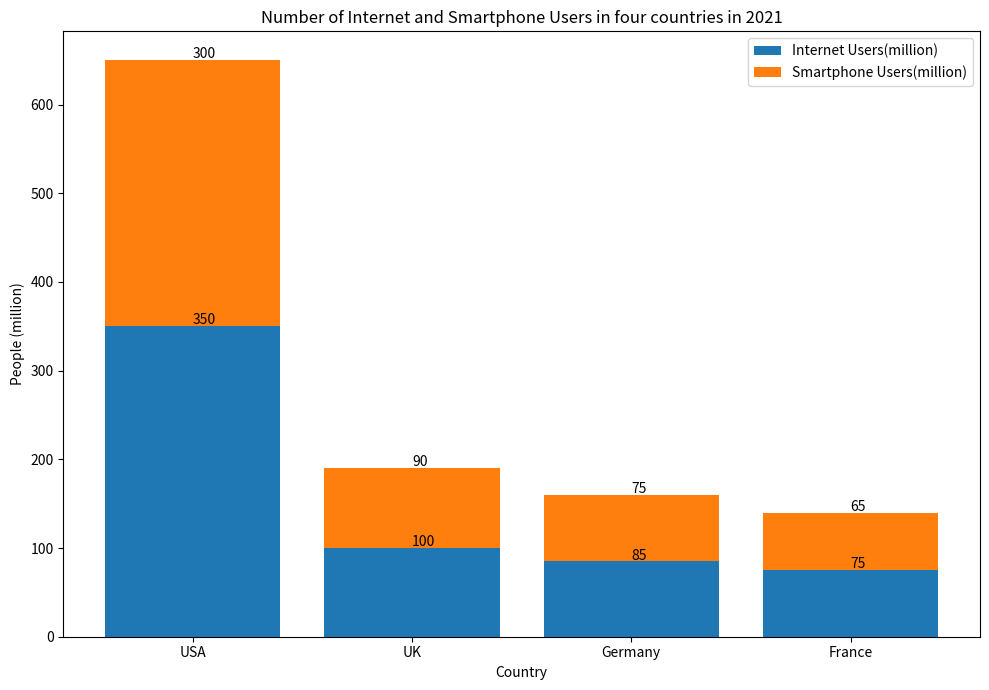

The matplotlib source for this figure: (Note: this script raises an exception after producing the figure.)

import numpy as np
import matplotlib.pyplot as plt

data = [
    ('USA', 350, 300),
    ('UK', 100, 90),
    ('Germany', 85, 75),
    ('France', 75, 65)
]

Country,Internet_Users,Smartphone_Users = zip(*data)

fig = plt.figure(figsize=(10,7))
ax = fig.add_subplot(111)

p1 = ax.bar(Country, Internet_Users, label='Internet Users(million)')
p2 = ax.bar(Country, Smartphone_Users, bottom=Internet_Users, label='Smartphone Users(million)')

ax.set_title('Number of Internet and Smartphone Users in four countries in 2021')
ax.set_xticks(Country)
ax.set_ylabel('People (million)')
ax.set_xlabel('Country')
ax.legend()

for i,j in enumerate(Internet_Users):
    ax.annotate(str(j),xy=(i,j+2))

for i,j in enumerate(Smartphone_Users):
    ax.annotate(str(j),xy=(i,j+Internet_Users[i]+2))

plt.tight_layout()
plt.savefig('Bar Chart/png/475.png')
plt.clf()
